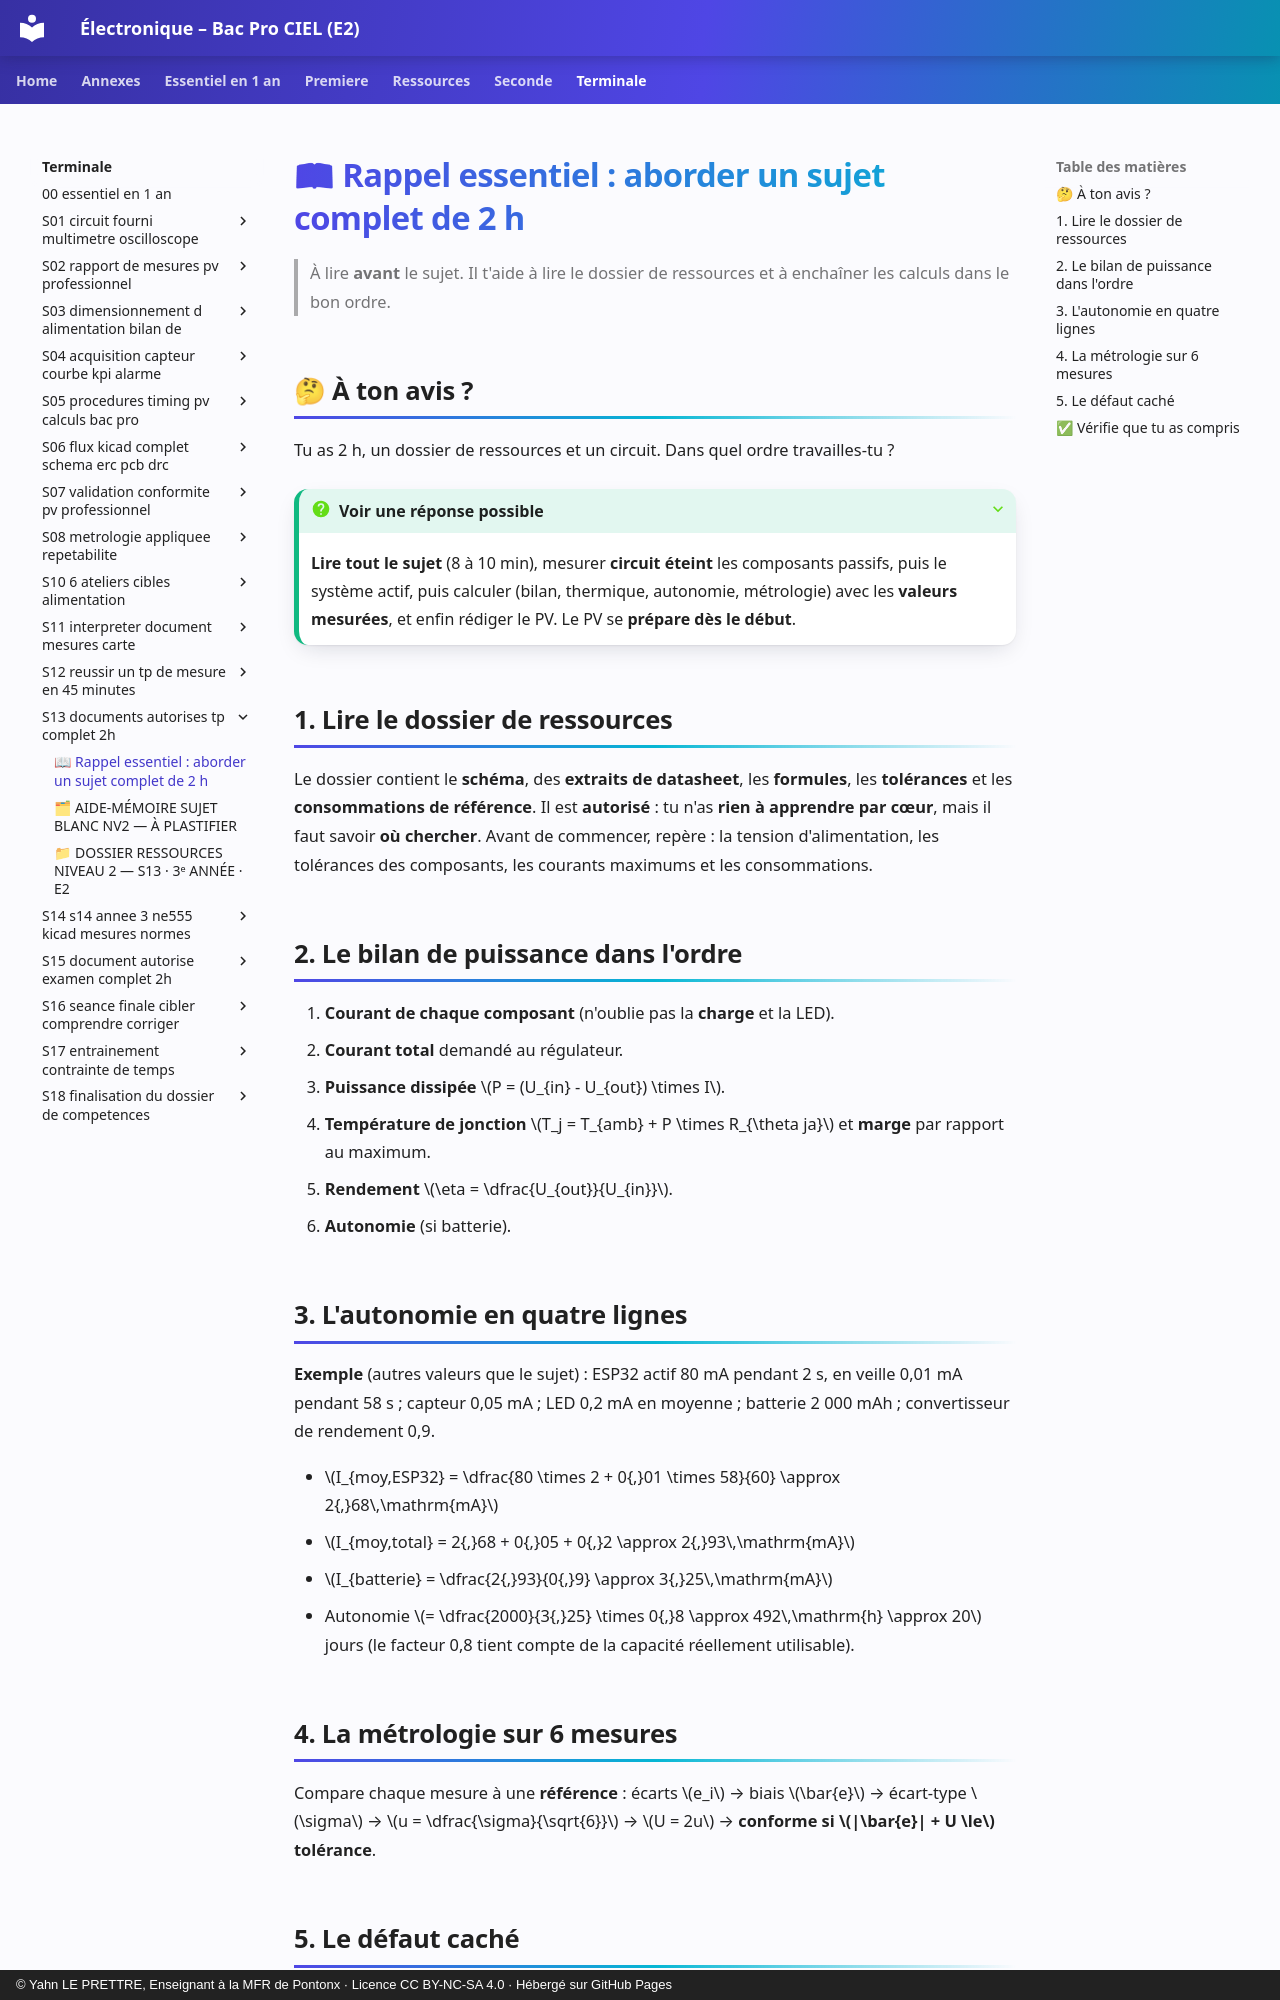

repository: YahnLP/ressources-pedagogiques · page: terminale/S13-documents-autorises-tp-complet-2h/01-rappel/index.html · generator: mkdocs · copyright: © Yahn LE PRETTRE, Enseignant à la MFR de Pontonx · Licence CC BY-NC-SA 4.0 · Hébergé sur GitHub Pages

# 📖 Rappel essentiel : aborder un sujet complet de 2 h

> À lire **avant** le sujet. Il t'aide à lire le dossier de ressources et à enchaîner les calculs dans le bon ordre.

## 🤔 À ton avis ?

Tu as 2 h, un dossier de ressources et un circuit. Dans quel ordre travailles-tu ?

??? question "Voir une réponse possible"
    **Lire tout le sujet** (8 à 10 min), mesurer **circuit éteint** les composants passifs, puis le système actif, puis calculer (bilan, thermique, autonomie, métrologie) avec les **valeurs mesurées**, et enfin rédiger le PV. Le PV se **prépare dès le début**.

## 1. Lire le dossier de ressources

Le dossier contient le **schéma**, des **extraits de datasheet**, les **formules**, les **tolérances** et les **consommations de référence**. Il est **autorisé** : tu n'as **rien à apprendre par cœur**, mais il faut savoir **où chercher**. Avant de commencer, repère : la tension d'alimentation, les tolérances des composants, les courants maximums et les consommations.

## 2. Le bilan de puissance dans l'ordre

1. **Courant de chaque composant** (n'oublie pas la **charge** et la LED).
2. **Courant total** demandé au régulateur.
3. **Puissance dissipée** $P = (U_{in} - U_{out}) \times I$.
4. **Température de jonction** $T_j = T_{amb} + P \times R_{\theta ja}$ et **marge** par rapport au maximum.
5. **Rendement** $\eta = \dfrac{U_{out}}{U_{in}}$.
6. **Autonomie** (si batterie).

## 3. L'autonomie en quatre lignes

**Exemple** (autres valeurs que le sujet) : ESP32 actif 80 mA pendant 2 s, en veille 0,01 mA pendant 58 s ; capteur 0,05 mA ; LED 0,2 mA en moyenne ; batterie 2 000 mAh ; convertisseur de rendement 0,9.

- $I_{moy,ESP32} = \dfrac{80 \times 2 + 0{,}01 \times 58}{60} \approx 2{,}68\,\mathrm{mA}$
- $I_{moy,total} = 2{,}68 + 0{,}05 + 0{,}2 \approx 2{,}93\,\mathrm{mA}$
- $I_{batterie} = \dfrac{2{,}93}{0{,}9} \approx 3{,}25\,\mathrm{mA}$
- Autonomie $= \dfrac{2000}{3{,}25} \times 0{,}8 \approx 492\,\mathrm{h} \approx 20$ jours (le facteur 0,8 tient compte de la capacité réellement utilisable).

## 4. La métrologie sur 6 mesures

Compare chaque mesure à une **référence** : écarts $e_i$ → biais $\bar{e}$ → écart-type $\sigma$ → $u = \dfrac{\sigma}{\sqrt{6}}$ → $U = 2u$ → **conforme si $|\bar{e}| + U \le$ tolérance**.
